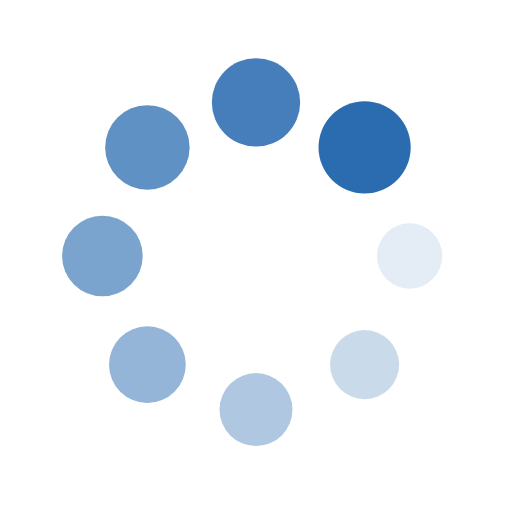
t = 0.00 s
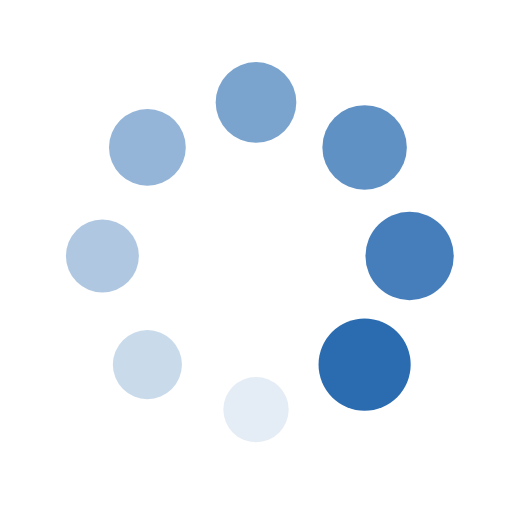
t = 0.25 s
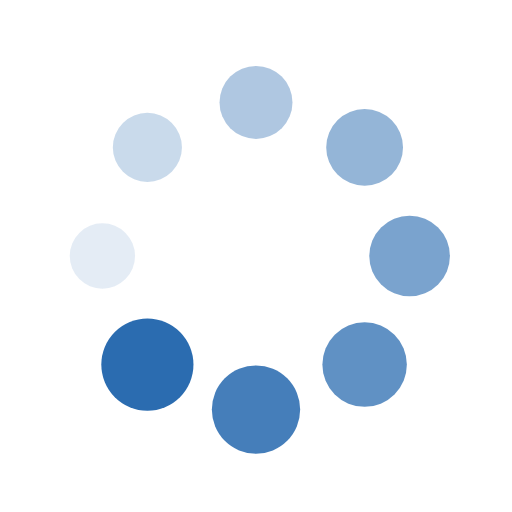
t = 0.50 s
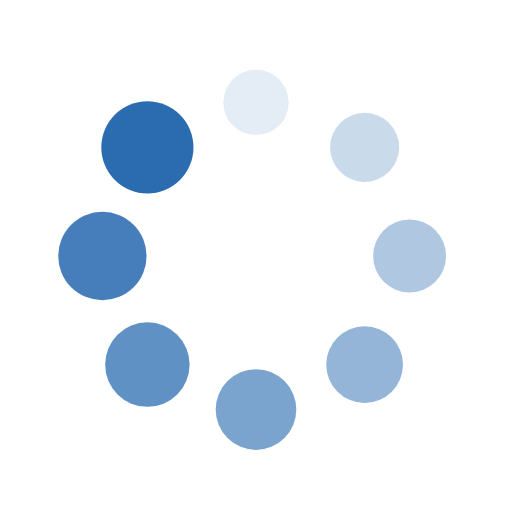
t = 0.75 s

The animated SVG that drew these frames (rendered in a browser with its animation timeline set to each time). Animation: 16 SMIL elements (animate=8,animateTransform=8); one cycle of 1.00 s, repeats indefinitely.

<?xml version="1.0" encoding="utf-8"?>
<svg xmlns="http://www.w3.org/2000/svg" xmlns:xlink="http://www.w3.org/1999/xlink" style="margin: auto; background: none; display: block; shape-rendering: auto;" width="48px" height="48px" viewBox="0 0 100 100" preserveAspectRatio="xMidYMid">
<g transform="translate(80,50)">
<g transform="rotate(0)">
<circle cx="0" cy="0" r="6" fill="#2b6cb0" fill-opacity="1">
  <animateTransform attributeName="transform" type="scale" begin="-0.875s" values="1.5 1.5;1 1" keyTimes="0;1" dur="1s" repeatCount="indefinite"></animateTransform>
  <animate attributeName="fill-opacity" keyTimes="0;1" dur="1s" repeatCount="indefinite" values="1;0" begin="-0.875s"></animate>
</circle>
</g>
</g><g transform="translate(71.21320343559643,71.21320343559643)">
<g transform="rotate(45)">
<circle cx="0" cy="0" r="6" fill="#2b6cb0" fill-opacity="0.875">
  <animateTransform attributeName="transform" type="scale" begin="-0.75s" values="1.5 1.5;1 1" keyTimes="0;1" dur="1s" repeatCount="indefinite"></animateTransform>
  <animate attributeName="fill-opacity" keyTimes="0;1" dur="1s" repeatCount="indefinite" values="1;0" begin="-0.75s"></animate>
</circle>
</g>
</g><g transform="translate(50,80)">
<g transform="rotate(90)">
<circle cx="0" cy="0" r="6" fill="#2b6cb0" fill-opacity="0.75">
  <animateTransform attributeName="transform" type="scale" begin="-0.625s" values="1.5 1.5;1 1" keyTimes="0;1" dur="1s" repeatCount="indefinite"></animateTransform>
  <animate attributeName="fill-opacity" keyTimes="0;1" dur="1s" repeatCount="indefinite" values="1;0" begin="-0.625s"></animate>
</circle>
</g>
</g><g transform="translate(28.786796564403577,71.21320343559643)">
<g transform="rotate(135)">
<circle cx="0" cy="0" r="6" fill="#2b6cb0" fill-opacity="0.625">
  <animateTransform attributeName="transform" type="scale" begin="-0.5s" values="1.5 1.5;1 1" keyTimes="0;1" dur="1s" repeatCount="indefinite"></animateTransform>
  <animate attributeName="fill-opacity" keyTimes="0;1" dur="1s" repeatCount="indefinite" values="1;0" begin="-0.5s"></animate>
</circle>
</g>
</g><g transform="translate(20,50.00000000000001)">
<g transform="rotate(180)">
<circle cx="0" cy="0" r="6" fill="#2b6cb0" fill-opacity="0.5">
  <animateTransform attributeName="transform" type="scale" begin="-0.375s" values="1.5 1.5;1 1" keyTimes="0;1" dur="1s" repeatCount="indefinite"></animateTransform>
  <animate attributeName="fill-opacity" keyTimes="0;1" dur="1s" repeatCount="indefinite" values="1;0" begin="-0.375s"></animate>
</circle>
</g>
</g><g transform="translate(28.78679656440357,28.786796564403577)">
<g transform="rotate(225)">
<circle cx="0" cy="0" r="6" fill="#2b6cb0" fill-opacity="0.375">
  <animateTransform attributeName="transform" type="scale" begin="-0.25s" values="1.5 1.5;1 1" keyTimes="0;1" dur="1s" repeatCount="indefinite"></animateTransform>
  <animate attributeName="fill-opacity" keyTimes="0;1" dur="1s" repeatCount="indefinite" values="1;0" begin="-0.25s"></animate>
</circle>
</g>
</g><g transform="translate(49.99999999999999,20)">
<g transform="rotate(270)">
<circle cx="0" cy="0" r="6" fill="#2b6cb0" fill-opacity="0.25">
  <animateTransform attributeName="transform" type="scale" begin="-0.125s" values="1.5 1.5;1 1" keyTimes="0;1" dur="1s" repeatCount="indefinite"></animateTransform>
  <animate attributeName="fill-opacity" keyTimes="0;1" dur="1s" repeatCount="indefinite" values="1;0" begin="-0.125s"></animate>
</circle>
</g>
</g><g transform="translate(71.21320343559643,28.78679656440357)">
<g transform="rotate(315)">
<circle cx="0" cy="0" r="6" fill="#2b6cb0" fill-opacity="0.125">
  <animateTransform attributeName="transform" type="scale" begin="0s" values="1.5 1.5;1 1" keyTimes="0;1" dur="1s" repeatCount="indefinite"></animateTransform>
  <animate attributeName="fill-opacity" keyTimes="0;1" dur="1s" repeatCount="indefinite" values="1;0" begin="0s"></animate>
</circle>
</g>
</g>
<!-- [ldio] generated by https://loading.io/ --></svg>
